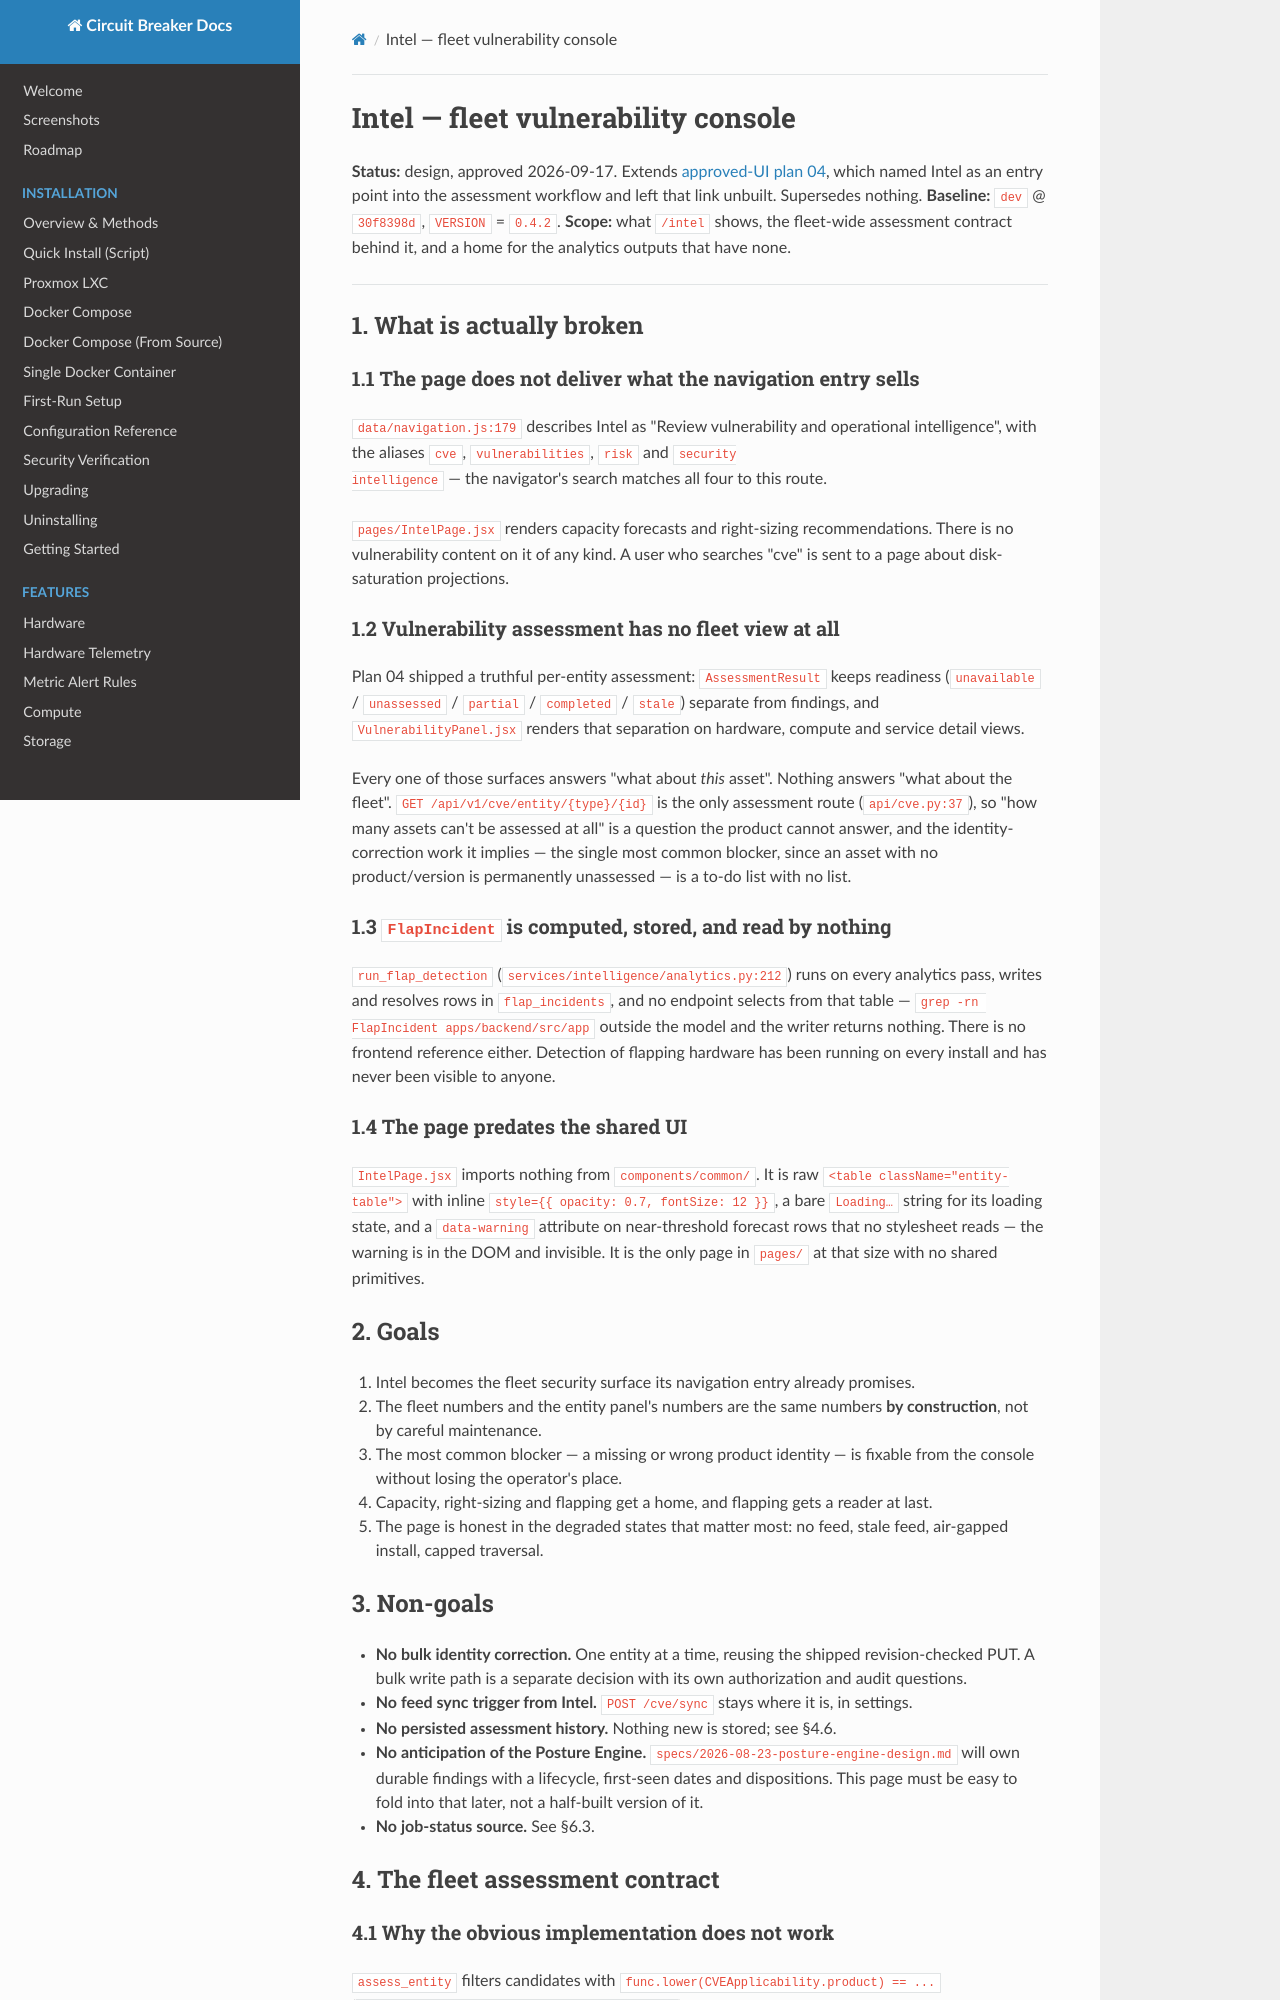

repository: BlkLeg/CircuitBreaker · page: design/2026-09-17-intel-fleet-console-design/index.html · generator: mkdocs

# Intel — fleet vulnerability console

**Status:** design, approved 2026-09-17. Extends
[approved-UI plan 04](approved-ui/04-vulnerability-assessment.md), which named Intel as an
entry point into the assessment workflow and left that link unbuilt. Supersedes nothing.
**Baseline:** `dev` @ `30f8398d`, `VERSION` = `0.4.2`.
**Scope:** what `/intel` shows, the fleet-wide assessment contract behind it, and a home for
the analytics outputs that have none.

---

## 1. What is actually broken

### 1.1 The page does not deliver what the navigation entry sells

`data/navigation.js:179` describes Intel as "Review vulnerability and operational
intelligence", with the aliases `cve`, `vulnerabilities`, `risk` and `security
intelligence` — the navigator's search matches all four to this route.

`pages/IntelPage.jsx` renders capacity forecasts and right-sizing recommendations. There is
no vulnerability content on it of any kind. A user who searches "cve" is sent to a page
about disk-saturation projections.

### 1.2 Vulnerability assessment has no fleet view at all

Plan 04 shipped a truthful per-entity assessment: `AssessmentResult` keeps readiness
(`unavailable` / `unassessed` / `partial` / `completed` / `stale`) separate from findings,
and `VulnerabilityPanel.jsx` renders that separation on hardware, compute and service detail
views.

Every one of those surfaces answers "what about *this* asset". Nothing answers "what about
the fleet". `GET /api/v1/cve/entity/{type}/{id}` is the only assessment route
(`api/cve.py:37`), so "how many assets can't be assessed at all" is a question the product
cannot answer, and the identity-correction work it implies — the single most common blocker,
since an asset with no product/version is permanently unassessed — is a to-do list with no
list.

### 1.3 `FlapIncident` is computed, stored, and read by nothing

`run_flap_detection` (`services/intelligence/analytics.py:212`) runs on every analytics pass,
writes and resolves rows in `flap_incidents`, and no endpoint selects from that table —
`grep -rn FlapIncident apps/backend/src/app` outside the model and the writer returns
nothing. There is no frontend reference either. Detection of flapping hardware has been
running on every install and has never been visible to anyone.

### 1.4 The page predates the shared UI

`IntelPage.jsx` imports nothing from `components/common/`. It is raw
`<table className="entity-table">` with inline `style={{ opacity: 0.7, fontSize: 12 }}`,
a bare `Loading…` string for its loading state, and a `data-warning` attribute on
near-threshold forecast rows that no stylesheet reads — the warning is in the DOM and
invisible. It is the only page in `pages/` at that size with no shared primitives.

## 2. Goals

1. Intel becomes the fleet security surface its navigation entry already promises.
2. The fleet numbers and the entity panel's numbers are the same numbers **by
   construction**, not by careful maintenance.
3. The most common blocker — a missing or wrong product identity — is fixable from the
   console without losing the operator's place.
4. Capacity, right-sizing and flapping get a home, and flapping gets a reader at last.
5. The page is honest in the degraded states that matter most: no feed, stale feed,
   air-gapped install, capped traversal.

## 3. Non-goals

- **No bulk identity correction.** One entity at a time, reusing the shipped
  revision-checked PUT. A bulk write path is a separate decision with its own
  authorization and audit questions.
- **No feed sync trigger from Intel.** `POST /cve/sync` stays where it is, in settings.
- **No persisted assessment history.** Nothing new is stored; see §4.6.
- **No anticipation of the Posture Engine.** `specs/2026-08-23-posture-engine-design.md`
  will own durable findings with a lifecycle, first-seen dates and dispositions. This page
  must be easy to fold into that later, not a half-built version of it.
- **No job-status source.** See §6.3.

## 4. The fleet assessment contract
